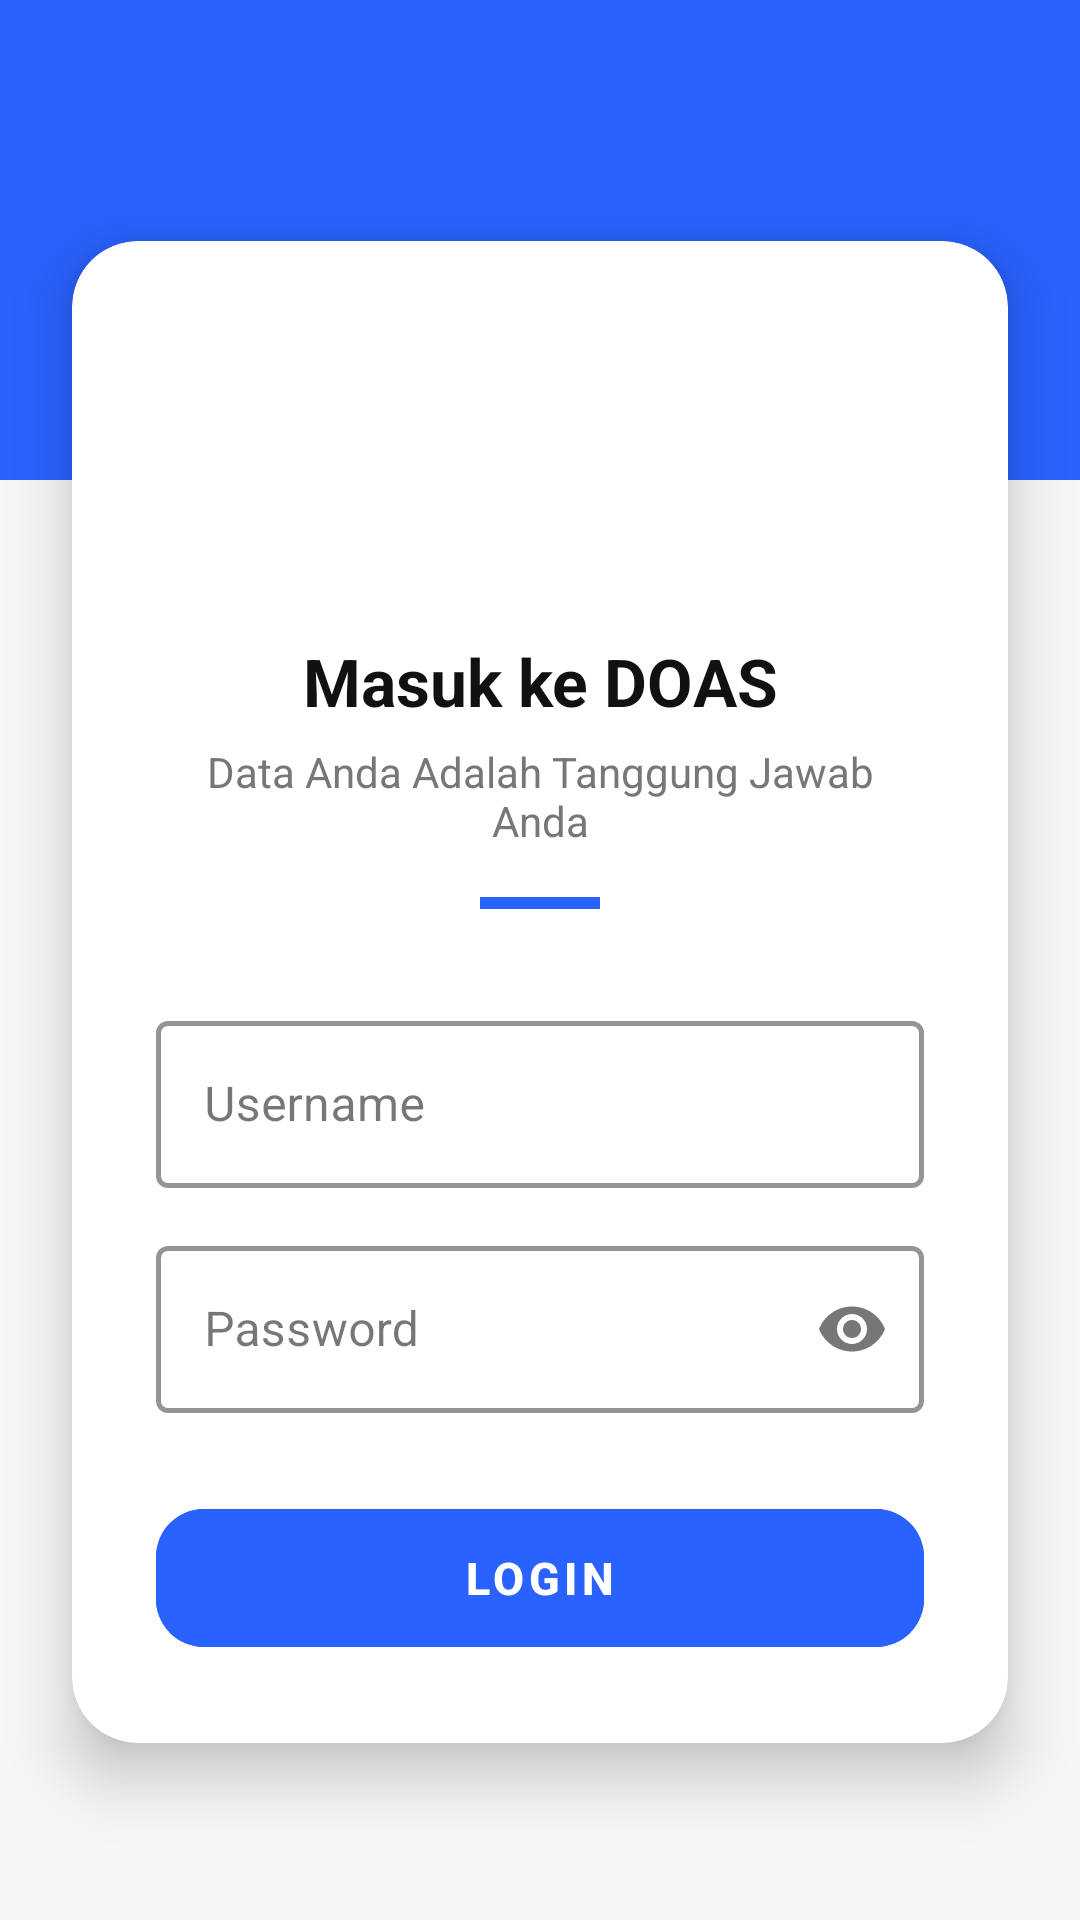

Reconstruct the res/layout file that produces this screen, plus the resources it refers to.
<!-- AndroidManifest.xml: application theme Theme.Doas -->
<!-- res/layout/activity_loginpage.xml -->
<?xml version="1.0" encoding="utf-8"?>
<ScrollView xmlns:android="http://schemas.android.com/apk/res/android"
    xmlns:app="http://schemas.android.com/apk/res-auto"
    android:layout_width="match_parent"
    android:layout_height="match_parent"
    xmlns:tools="http://schemas.android.com/tools"
    android:background="#F4F6F8"
    android:id="@+id/main"
    android:fillViewport="true"
    android:fitsSystemWindows="true"
    tools:context=".Loginpage">

    <androidx.constraintlayout.widget.ConstraintLayout
        android:layout_width="match_parent"
        android:layout_height="wrap_content">

        
        <View
            android:id="@+id/headerAccent"
            android:layout_width="match_parent"
            android:layout_height="160dp"
            android:background="#2962FF"
            app:layout_constraintTop_toTopOf="parent"
            app:layout_constraintStart_toStartOf="parent"
            app:layout_constraintEnd_toEndOf="parent"/>

        
        <androidx.cardview.widget.CardView
            android:id="@+id/cardLogin"
            android:layout_width="match_parent"
            android:layout_height="wrap_content"
            android:layout_marginStart="24dp"
            android:layout_marginEnd="24dp"
            android:layout_marginTop="-80dp"
            app:cardCornerRadius="22dp"
            app:cardElevation="12dp"
            app:cardBackgroundColor="#FFFFFF"
            app:layout_constraintTop_toBottomOf="@id/headerAccent"
            app:layout_constraintStart_toStartOf="parent"
            app:layout_constraintEnd_toEndOf="parent">

            <LinearLayout
                android:layout_width="match_parent"
                android:layout_height="wrap_content"
                android:orientation="vertical"
                android:padding="28dp">

                
                <ImageView
                    android:layout_width="88dp"
                    android:layout_height="88dp"
                    android:layout_gravity="center"
                    android:src="@drawable/doas2"
                    android:contentDescription="Logo"/>

                
                <TextView
                    android:layout_marginTop="16dp"
                    android:text="Masuk ke DOAS"
                    android:textSize="22sp"
                    android:textStyle="bold"
                    android:textColor="#111111"
                    android:gravity="center"
                    android:layout_width="match_parent"
                    android:layout_height="wrap_content"/>

                <TextView
                    android:layout_marginTop="6dp"
                    android:text="Data Anda Adalah Tanggung Jawab Anda"
                    android:textSize="14sp"
                    android:textColor="#777777"
                    android:gravity="center"
                    android:layout_width="match_parent"
                    android:layout_height="wrap_content"/>

                
                <View
                    android:layout_width="40dp"
                    android:layout_height="4dp"
                    android:layout_marginTop="16dp"
                    android:layout_marginBottom="8dp"
                    android:layout_gravity="center"
                    android:background="#2962FF"/>

                
                <com.google.android.material.textfield.TextInputLayout
                    style="@style/InputLogin"
                    android:layout_width="match_parent"
                    android:layout_height="wrap_content"
                    android:layout_marginTop="24dp"
                    android:hint="Username">

                    <com.google.android.material.textfield.TextInputEditText
                        android:id="@+id/etUsername"
                        android:layout_width="match_parent"
                        android:layout_height="wrap_content"
                        android:textColor="#000000"
                        android:inputType="text"/>
                </com.google.android.material.textfield.TextInputLayout>

                
                <com.google.android.material.textfield.TextInputLayout
                    style="@style/InputLogin"
                    android:layout_width="match_parent"
                    android:layout_height="wrap_content"
                    android:layout_marginTop="14dp"
                    android:hint="Password"
                    app:endIconMode="password_toggle">

                    <com.google.android.material.textfield.TextInputEditText
                        android:id="@+id/etPassword"
                        android:layout_width="match_parent"
                        android:layout_height="wrap_content"
                        android:textColor="#000000"
                        android:inputType="textPassword"/>
                </com.google.android.material.textfield.TextInputLayout>

                
                <com.google.android.material.button.MaterialButton
                    android:id="@+id/btMasuk"
                    android:layout_marginTop="28dp"
                    android:layout_width="match_parent"
                    android:layout_height="54dp"
                    android:text="LOGIN"
                    android:textSize="15sp"
                    android:textStyle="bold"
                    android:letterSpacing="0.1"
                    app:cornerRadius="16dp"
                    app:elevation="6dp"
                    android:backgroundTint="#2962FF"
                    android:textColor="#FFFFFF"/>

            </LinearLayout>

        </androidx.cardview.widget.CardView>

    </androidx.constraintlayout.widget.ConstraintLayout>

</ScrollView>
<!-- resources referenced by this layout -->
<resources>
  <style name="InputLogin" parent="Widget.MaterialComponents.TextInputLayout.OutlinedBox">
          <item name="boxBackgroundMode">outline</item>
          <item name="boxStrokeColor">#2563EB</item>
          <item name="boxStrokeWidth">1.5dp</item>
          <item name="boxStrokeWidthFocused">2.5dp</item>
          <item name="boxBackgroundColor">#FFFFFF</item>
          <item name="hintTextColor">#666666</item>
      </style>
  <style name="Theme.Doas" parent="Base.Theme.Doas" />
  <style name="Base.Theme.Doas" parent="Theme.Material3.DayNight.NoActionBar">
          
          <item name="colorPrimary">#2563EB</item>
          <item name="colorSecondary">#E8F0FE</item>
      </style>
</resources>
